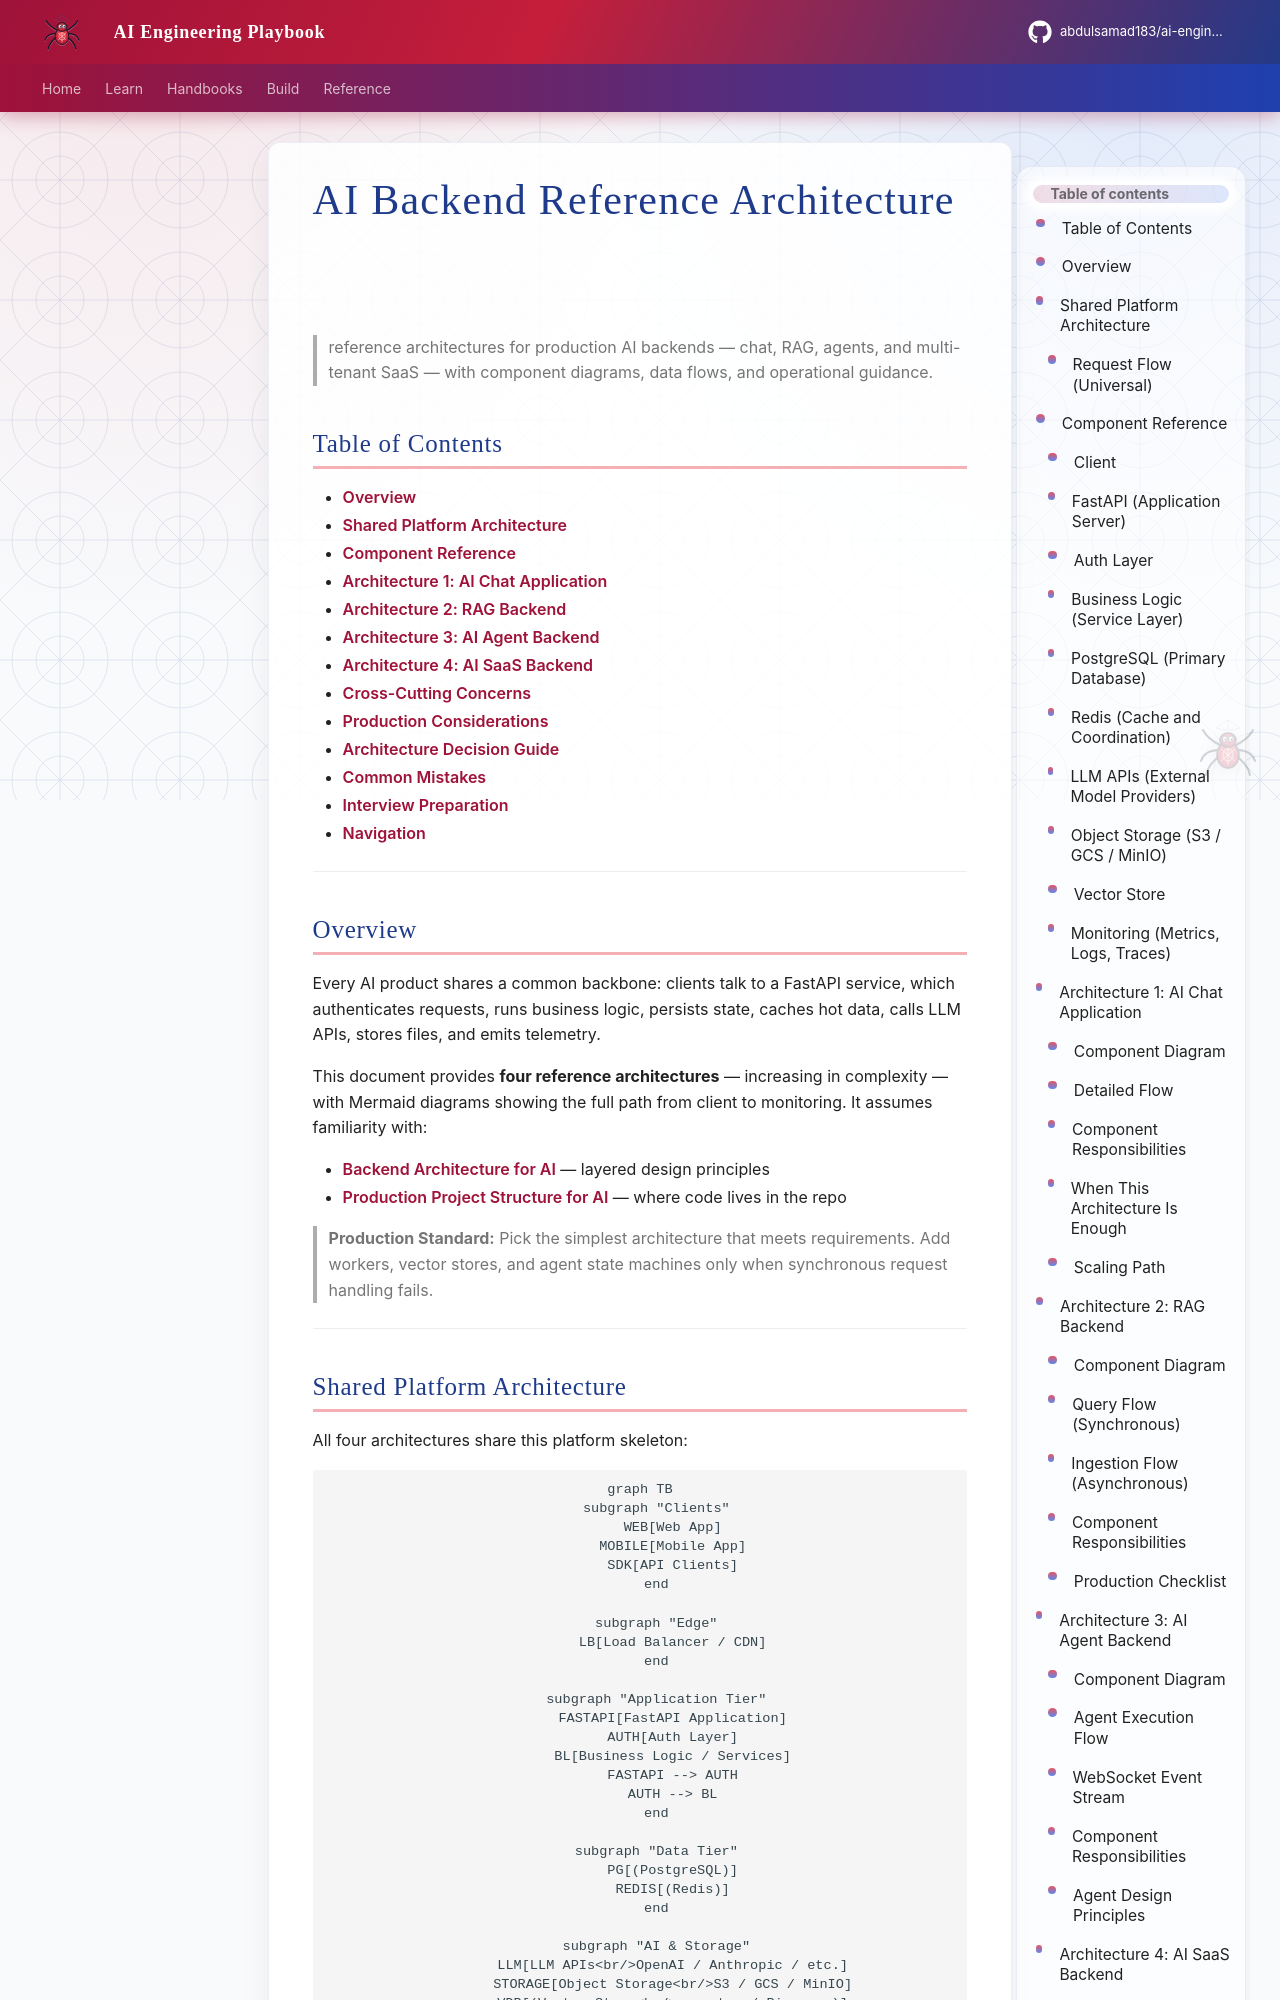

repository: abdulsamad183/ai-engineering-playbook · page: domains/backend-engineering/ai-backend-reference-architecture/index.html · generator: mkdocs

---
title: "AI Backend Reference Architecture"
description: "reference architectures for AI backends — chat, RAG, agent, and SaaS patterns with component diagrams, data flows, and production guidance for FastAPI, PostgreSQL, Redis, LLM APIs, object storage, and monitoring."
domain: backend-engineering
tags: [backend, architecture, rag, agents, saas, production, advanced]
status: published
created: 2026-07-13
updated: 2026-07-13
version: "1.0"
related:
  - backend-architecture-for-ai.md
  - production-project-structure-for-ai.md
  - backend-engineering-mistakes.md
  - backend-fundamentals-for-ai.md
  - ../databases/databases-for-ai-applications.md
  - ../security/authentication-authorization-for-ai.md
keywords: [reference architecture, RAG backend, agent backend, AI SaaS, FastAPI, Redis, PostgreSQL, LLM, monitoring]
author: hp
---

# AI Backend Reference Architecture

> reference architectures for production AI backends — chat, RAG, agents, and multi-tenant SaaS — with component diagrams, data flows, and operational guidance.

## Table of Contents

- [Overview](#overview)
- [Shared Platform Architecture](#shared-platform-architecture)
- [Component Reference](#component-reference)
- [Architecture 1: AI Chat Application](#architecture-1-ai-chat-application)
- [Architecture 2: RAG Backend](#architecture-2-rag-backend)
- [Architecture 3: AI Agent Backend](#architecture-3-ai-agent-backend)
- [Architecture 4: AI SaaS Backend](#architecture-4-ai-saas-backend)
- [Cross-Cutting Concerns](#cross-cutting-concerns)
- [Production Considerations](#production-considerations)
- [Architecture Decision Guide](#architecture-decision-guide)
- [Common Mistakes](#common-mistakes)
- [Interview Preparation](#interview-preparation)
- [Navigation](#navigation)

---
